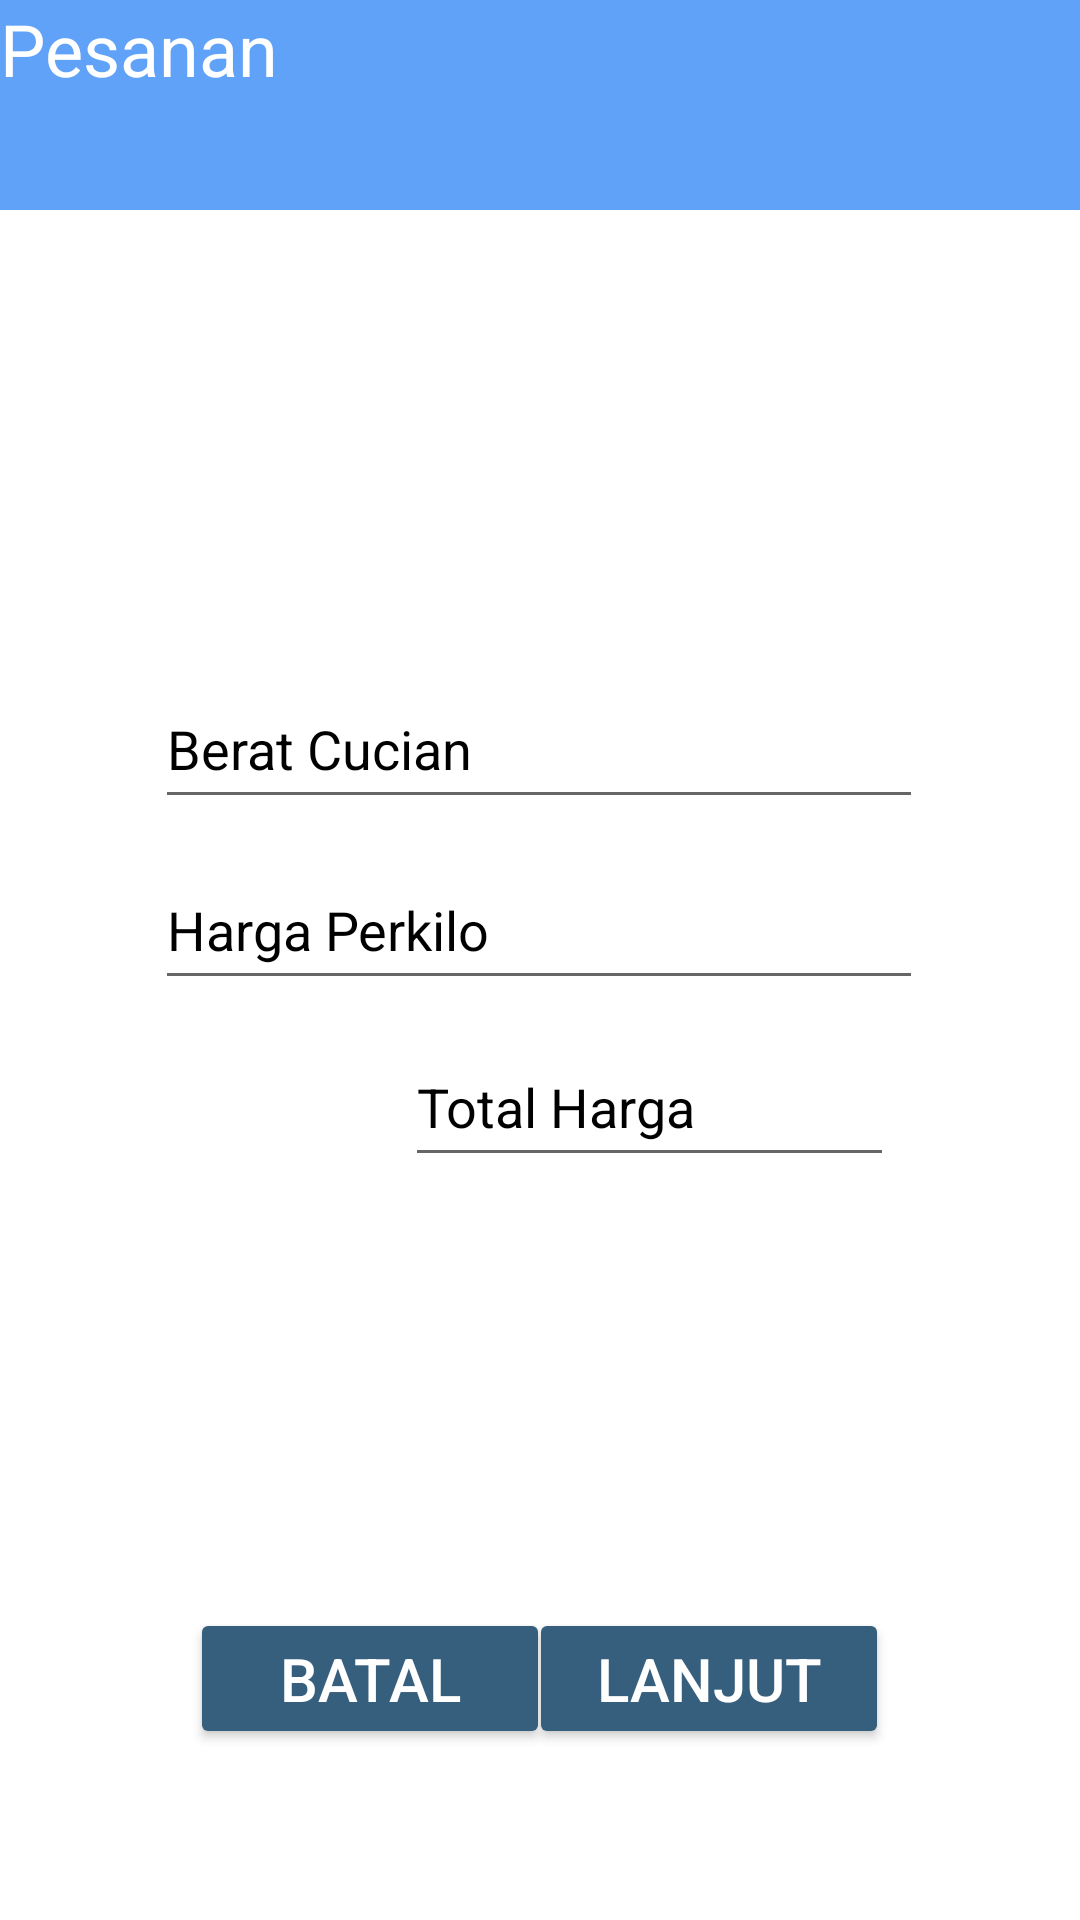

Produce the Android XML layout that renders to this screen, including the resource entries it uses.
<!-- AndroidManifest.xml: application theme Theme.LaundryKu.NoActionBar -->
<!-- res/layout/halaman_pesanan2.xml -->
<?xml version="1.0" encoding="utf-8"?>
<androidx.constraintlayout.widget.ConstraintLayout xmlns:android="http://schemas.android.com/apk/res/android"
    xmlns:app="http://schemas.android.com/apk/res-auto"
    xmlns:tools="http://schemas.android.com/tools"
    android:layout_width="match_parent"
    android:layout_height="match_parent"
    android:background="#FFFFFF">

    <Button
        android:id="@+id/button_1minggu"
        android:layout_width="120dp"
        android:layout_height="47dp"
        android:text="BATAL"
        android:textColor="#FFFFFF"
        android:textSize="20dp"
        app:backgroundTint="#365E7D"
        app:cornerRadius="20dp"
        app:layout_constraintBottom_toBottomOf="parent"
        app:layout_constraintEnd_toEndOf="parent"
        app:layout_constraintHorizontal_bias="0.264"
        app:layout_constraintStart_toStartOf="parent"
        app:layout_constraintTop_toTopOf="parent"
        app:layout_constraintVertical_bias="0.904" />

    <EditText
        android:id="@+id/text_totalharga"
        android:layout_width="163dp"
        android:layout_height="50dp"
        android:ems="10"
        android:hint="Total Harga"
        android:inputType="text|number"
        android:textColor="#000000"
        android:textColorHighlight="#000000"
        android:textColorHint="#000000"
        android:textColorLink="#000000"
        app:layout_constraintBottom_toBottomOf="parent"
        app:layout_constraintEnd_toEndOf="parent"
        app:layout_constraintHorizontal_bias="0.685"
        app:layout_constraintStart_toStartOf="parent"
        app:layout_constraintTop_toTopOf="parent"
        app:layout_constraintVertical_bias="0.58" />

    <EditText
        android:id="@+id/text_hargaperkilo"
        android:layout_width="256dp"
        android:layout_height="50dp"
        android:ems="10"
        android:hint="Harga Perkilo"
        android:inputType="textPersonName"
        android:textColor="#000000"
        android:textColorHighlight="#000000"
        android:textColorHint="#000000"
        android:textColorLink="#000000"
        app:layout_constraintBottom_toBottomOf="parent"
        app:layout_constraintEnd_toEndOf="parent"
        app:layout_constraintHorizontal_bias="0.496"
        app:layout_constraintStart_toStartOf="parent"
        app:layout_constraintTop_toTopOf="parent"
        app:layout_constraintVertical_bias="0.48" />

    <EditText
        android:id="@+id/text_beratcucian"
        android:layout_width="256dp"
        android:layout_height="50dp"
        android:ems="10"
        android:hint="Berat Cucian"
        android:inputType="textPersonName"
        android:textColor="#000000"
        android:textColorHighlight="#000000"
        android:textColorHint="#000000"
        android:textColorLink="#000000"
        app:layout_constraintBottom_toBottomOf="parent"
        app:layout_constraintEnd_toEndOf="parent"
        app:layout_constraintHorizontal_bias="0.496"
        app:layout_constraintStart_toStartOf="parent"
        app:layout_constraintTop_toTopOf="parent"
        app:layout_constraintVertical_bias="0.378" />

    <Button
        android:id="@+id/button_lanjut2"
        android:layout_width="120dp"
        android:layout_height="47dp"
        android:text="LANJUT"
        android:textColor="#FFFFFF"
        android:textSize="20dp"
        app:backgroundTint="#365E7D"
        app:cornerRadius="20dp"
        app:layout_constraintBottom_toBottomOf="parent"
        app:layout_constraintEnd_toEndOf="parent"
        app:layout_constraintHorizontal_bias="0.735"
        app:layout_constraintStart_toStartOf="parent"
        app:layout_constraintTop_toTopOf="parent"
        app:layout_constraintVertical_bias="0.904" />

    <View
        android:id="@+id/topview"
        android:layout_width="419dp"
        android:layout_height="70dp"
        android:background="#61A2F9"
        app:layout_constraintBottom_toBottomOf="parent"
        app:layout_constraintEnd_toEndOf="parent"
        app:layout_constraintStart_toStartOf="parent"
        app:layout_constraintTop_toTopOf="parent"
        app:layout_constraintVertical_bias="0.0"
        tools:layout_editor_absoluteX="-4dp"
        tools:layout_editor_absoluteY="2dp" />

    <TextView
        android:id="@+id/textView_pembukuan"
        android:layout_width="wrap_content"
        android:layout_height="wrap_content"
        android:text="Pesanan"
        android:textColor="#FFFFFF"
        android:textSize="24dp"
        tools:layout_editor_absoluteX="57dp"
        tools:layout_editor_absoluteY="16dp" />

    <Button
        android:id="@+id/kiriubahprofil"
        android:layout_width="30dp"
        android:layout_height="30dp"
        android:background="@drawable/kiri"
        app:backgroundTint="#FFFFFF"
        tools:layout_editor_absoluteX="16dp"
        tools:layout_editor_absoluteY="16dp" />


</androidx.constraintlayout.widget.ConstraintLayout>
<!-- resources referenced by this layout -->
<resources>
  <style name="Theme.LaundryKu.NoActionBar">
          <item name="windowActionBar">false</item>
          <item name="windowNoTitle">true</item>
      </style>
</resources>
